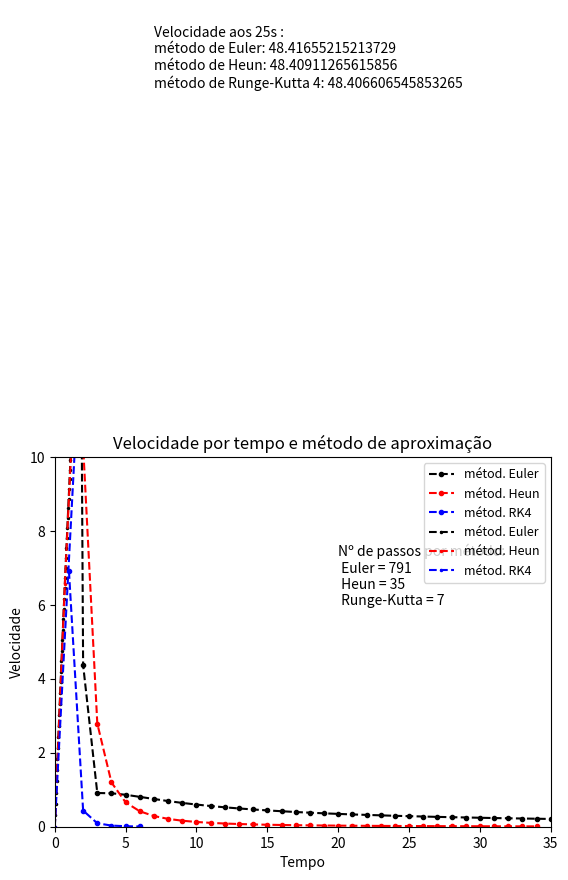

Python code for this plot:
import numpy
import math
import matplotlib.pyplot as pyplot
# edo: EDO conhecida
# a: valor inicial
# b:valor desejado
# y0: valor inicial
# n: numero de pontos a ser utilizado 
def metodo_euler(edo,a,b,y0,n):
    delta_t = (b-a)/n
    t_n = [ (a + delta_t*i) for i in range(n)  ]
    #Começa a lista com o valor inicial
    y_n = [y0]
    for i in t_n:
        #usando aprox. linear de 2a ordem
        d = edo(i,y_n[-1])
        y_n.append( y_n[-1] + delta_t*d)

    return y_n


def metodo_heun(edo,a,b,y0,n):
    delta_t = (b-a)/n
    #note que uso range (n+1) pois precisamos sempre de um t avançado
    t_n = [ ( a + delta_t*i ) for i in range(n+1) ] 
    y_n = [y0]

    for i in range(n):
        t = t_n[i]
        t_1 = t_n[i+1]

        k1 = edo(t,y_n[-1])*delta_t
        k2 = edo(t_1,y_n[-1] + k1)*delta_t
        y_n.append( y_n[-1] + 0.5*(k1 + k2) )

    return y_n


def metodo_rk4(edo,a,b,y0,n):
    delta = (b-a)/n
    t_n = [ a + delta*i for i in range(n)]
    y_n = [y0]
    for t in t_n:
        yn=y_n[-1]
        k1 = delta*edo(t,yn)
        k2 = delta*edo(t + 0.5*delta,yn + 0.5*k1)
        k3 = delta*edo(t + 0.5*delta,yn + 0.5*k2)
        k4 = delta*edo(t + delta,yn + k3)
        y_n.append( yn + (1/6)*(k1 + 2*k2 + 2*k3 + k4))
    
    return y_n
        



# def edo1(x,y):
#     return 0.04*y

# def edo2(x,y):
#     return (y/x) + 2*(math.e**(-y/x))


# result = metodo_rk4(edo2,1,3,0,10)

# print("resultado = {:.30f}".format(result[-1]))


# ##############################               TAREFA 2            ##################################

# Função dada para calcular o valor de referência.
def velocidade(g,m,c,t):
    result = 0
    result += g*m/c
    result *= (1 - math.e**(-(c/m)*t))
    return result 

def edo_paraquedista(x,y):
    g = 9.81
    m = 75
    c = 12.5
    return g - (c/m)*y    

g = 9.81
m = 75
c = 12.5
t = 25

valor_ref = velocidade(g,m,c,t)
metodos = [metodo_euler,metodo_heun,metodo_rk4]
#listas que guardarão dados para euler,heun e rk
num_passos = []
valores_finais = []
erros = []
for metodo in metodos:
    i=1
    valores = metodo(edo_paraquedista,0,t,0,i)
    erro =  math.fabs(valor_ref - valores[-1] )
    erros.append( [ ])
    while( 0.01 <= erro ):
        # print("Teste realizado para  {}  passos. Erro =  {} \n".format(i,erro))
        i+=1
        valores = metodo(edo_paraquedista,0,t,0,i)
        erro =  math.fabs(valor_ref - valores[-1] )
        erros[-1].append(erro)
        
    num_passos.append(i)
    valores_finais.append(valores)
# for lista,passos,erro in zip(valores_finais,num_passos,erros):
#     print("Valores finais = {}\nNum passos = {}     Erro = {}".format(lista[-1],passos,erro))

print("\nVelocidade aos 25 segundos:" 
      "\nValor de referência: {:.30f}"
      "\nMétodo de Euler: {:.30f}"
      "\nMétodo de Heun : {:.30f}"
      "\nMétodo de Runge Kutta 4ª ordem: : {:.30f}\n\n"
      .format(valor_ref,valores_finais[0][-1],valores_finais[1][-1],valores_finais[2][-1]))
#plotando graficos]

pyplot.title("Erro absoluto por numero de passos e método")
pyplot.xlabel("Nº de passos")
pyplot.ylabel("Erro absoluto")
pyplot.plot(range(1,num_passos[0]),erros[0],"ko",label="métod. Euler",markersize=3,linestyle='dashed')
pyplot.plot(range(1,num_passos[1]),erros[1],"ro",label="métod. Heun",markersize=3,linestyle='dashed')
pyplot.plot(range(1,num_passos[2]),erros[2],"bo",label="métod. RK4",markersize=3,linestyle='dashed')
pyplot.legend(fontsize=9)
pyplot.axis([0, 35, 0, 10])
pyplot.text(20,6,'Nº de passos por método:\n Euler = 791\n Heun = 35\n Runge-Kutta = 7')
pyplot.show()

######## TAREFA 2 item b #############

def resistencia_paraquedas(v,v_max,c,alfa,beta):
    result = c * (1 + alfa * ((v/v_max)**(beta)) )
    return result

def edo2_paraquedista(x,y):
    g = 9.81
    m = 75
    r = resistencia_paraquedas(y,46,12.5,0.2,1.1)
    return  g - (r/m)*y

valores_itemb = []
for metodo,n_passo in zip(metodos,num_passos):
    valores_itemb.append(metodo(edo2_paraquedista,0,25,0,n_passo))

pyplot.title("Velocidade por tempo e método de aproximação")
pyplot.xlabel("Tempo")
pyplot.ylabel("Velocidade")
pyplot.plot(numpy.linspace(0,25,num_passos[0]+1),valores_itemb[0],"k.",label="métod. Euler",markersize=3,linestyle='dashed')
pyplot.plot(numpy.linspace(0,25,num_passos[1]+1),valores_itemb[1],"r.",label="métod. Heun",markersize=3,linestyle='dashed')
pyplot.plot(numpy.linspace(0,25,num_passos[2]+1),valores_itemb[2],"b.",label="métod. RK4",markersize=3,linestyle='dashed')
pyplot.legend(fontsize=9)
pyplot.text(7,20,"\nVelocidade aos 25s :"
      "\nmétodo de Euler: {}"
      "\nmétodo de Heun: {}"
      "\nmétodo de Runge-Kutta 4: {}"
      .format(valores_itemb[0][-1],valores_itemb[1][-1],valores_itemb[2][-1]))
pyplot.show()



##############   TAREFA 3 ###################